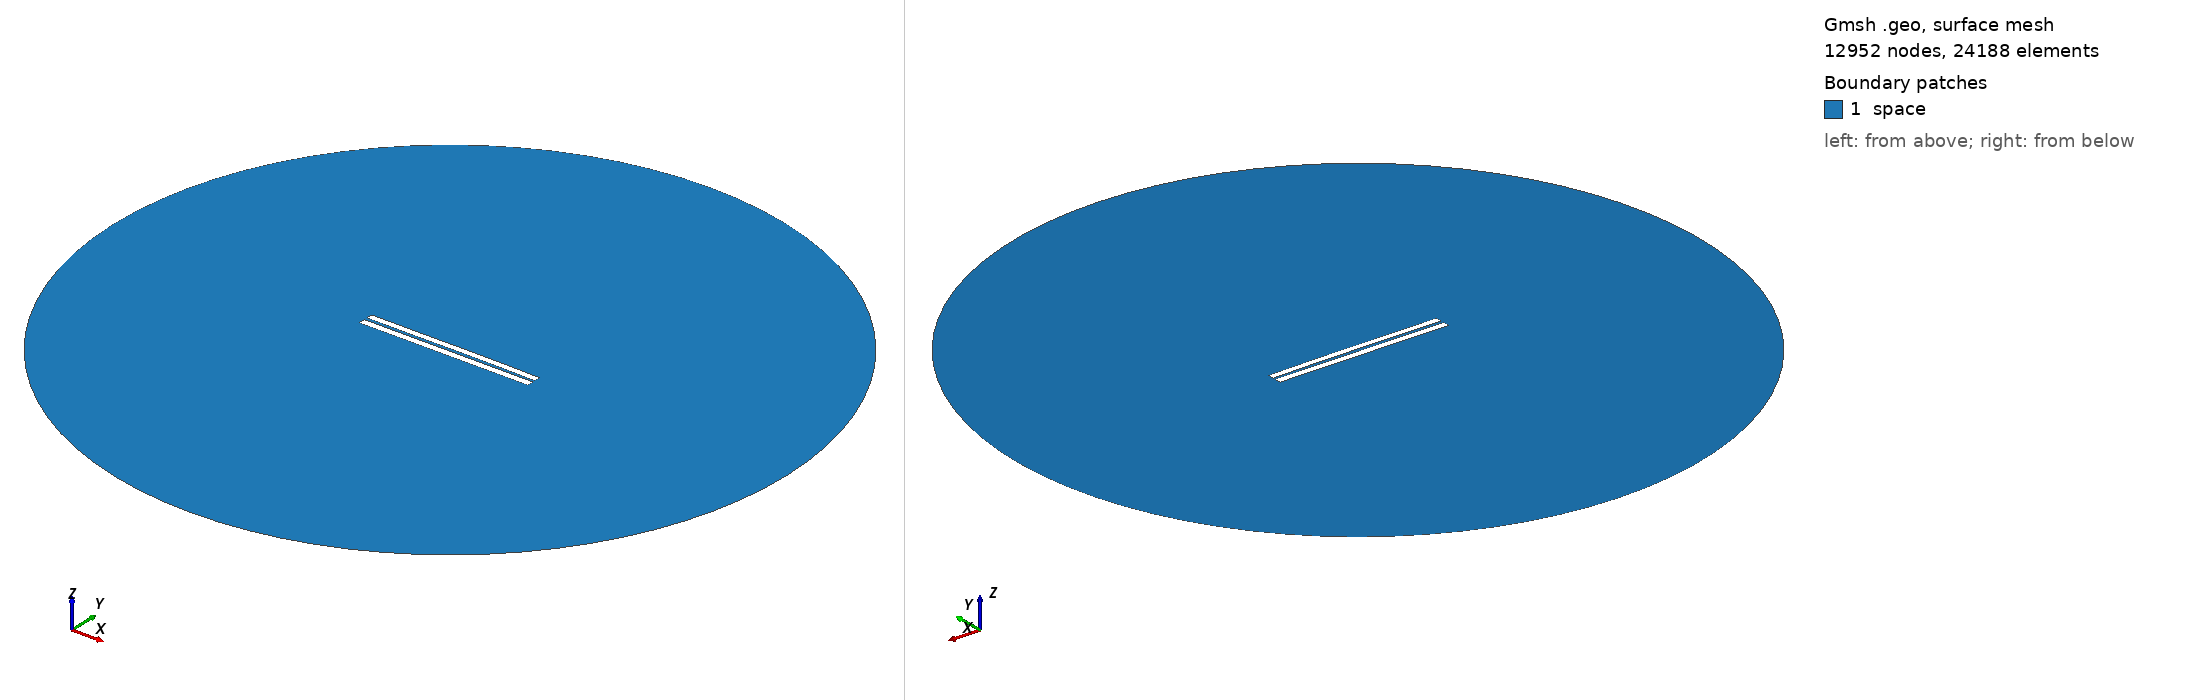

Gmsh geometry script, surface-meshed: 12952 nodes, 24188 surface elements. Boundary patches (legend numbers): 1 space. Left view from above one corner, right view from below the opposite corner. Legend entries are the model's physical surfaces. The drawing asked Gmsh for element sizes between 1% and 20% of the model's largest extent; the script's own settings can give other sizes.

=== 3833.geo (drawn) ===
//---------------------------------------
// Geometry kernel
//---------------------------------------

SetFactory("OpenCASCADE");



//---------------------------------------
// Parameters of the geometry
//---------------------------------------

// Overetch of the upper plate
overetch = 0.125;

// Distance between the plates
distance = 1.75;

// Discretization over the x axis (for the deformation)
nx = 50; 

// Length of the plate
L = 100 - overetch; 

// Number of modes
n = 4; 

// 1st mode coefficient
coeff(1) = -0.15;
beta(1) = 0.596864 * 3.1415926535 / L;

// 2nd mode coefficient
coeff(2) = 0.07499999999999998;
beta(2) = 1.49418 * 3.1415926535 / L;

// 3rd mode coefficient
coeff(3) = -0.075;
beta(3) = 2.50025 * 3.1415926535 / L;

// 4th mode coefficient
coeff(4) = 0.0;
beta(4) = 3.49999 * 3.1415926535 / L;



//---------------------------------------
// Upper plate (deformed rectangle)
//---------------------------------------

// Coordiantes of the upper plate
xmin = -50;
xmax = 50 - overetch;

// Height of the upper plate
yheight = 4 - 2 * overetch;

// Indexes of the points
UpperID[] = {};
LowerID[] = {};
LeftID[] = {};
RightID[] = {};

// Point index
p = 1;

// Horizontal edges
For i In {1:nx}
    x = xmin + (i-1)*(xmax - xmin)/(nx-1);

    y_bottom = distance / 2 + overetch;
    For j In {1:n}
        C = (Cosh(beta(j)*L) + Cos(beta(j)*L)) / (Sinh(beta(j)*L) + Sin(beta(j)*L));
        y_bottom  = y_bottom + coeff(j) * (Cosh(beta(j)*(x+50)) - Cos(beta(j)*(x+50)) - C * (Sinh(beta(j)*(x+50)) - Sin(beta(j)*(x+50))));
    EndFor

    y_top = y_bottom + yheight;

    Point(p) = {x, y_top, 0, 1.0};
    UpperID[i] = p;
    p = p + 1;

    Point(p) = {x, y_bottom, 0, 1.0};
    LowerID[i] = p;
    p = p + 1;
EndFor

// Create point lists
UpperPts[] = {}; LowerPts[] = {};
For i In {1:nx}
  UpperPts[] += {UpperID[i]};
  LowerPts[] += {LowerID[i]};
EndFor

// Build splines
Spline(1) = {UpperPts[]};
Spline(2) = {LowerPts[]};
Line(3) = {LowerPts[nx-1], UpperPts[nx-1]};
Line(4) = {LowerPts[0], UpperPts[0]};

// Build the plane surface
Curve Loop(1) = {2, 3, -1, -4};
Plane Surface(1) = {1};



//---------------------------------------
// Lower plate (rectangle)
//---------------------------------------

// Vertices
Point(1001) = {-50, -1, 0, 1.0};
Point(1002) = { 50, -1, 0, 1.0};
Point(1003) = { 50,  -5, 0, 1.0};
Point(1004) = {-50,  -5, 0, 1.0};

// Edges
Line(5) = {1001, 1002};
Line(6) = {1002, 1003};
Line(7) = {1003, 1004};
Line(8) = {1004, 1001};

// Plane surface
Line Loop(2) = {5, 6, 7, 8};
Plane Surface(2) = {2}; 



//---------------------------------------
// Outer (fictious) boundary
//---------------------------------------

// Points
Point(1005) = {0, 0, 0};       // Center
Point(1006) = {200, 0, 0};     // Start point
Point(1007) = {0, 200, 0};     // 90 degrees
Point(1008) = {-200, 0, 0};    // 180 degrees
Point(1009) = {0, -200, 0};    // 270 degrees

// Circle arcs (each needs start, center, end)
Circle(9) = {1006, 1005, 1007};
Circle(10) = {1007, 1005, 1008};
Circle(11) = {1008, 1005, 1009};
Circle(12) = {1009, 1005, 1006};

// Plane surface for the entire domain
Curve Loop(3) = {9, 10, 11, 12};
Surface(3) = {3};

// Subtract the plates from the whole domain to obtain the actual domain where we want to solve the equations
BooleanDifference{ Surface{3}; Delete; }{ Surface{1}; Surface{2}; Delete; }




//---------------------------------------
// Transfinite Lines/Curves
//---------------------------------------

// Set the number of points on the boundaries
r = 7;

// Plates
Transfinite Curve {1, 2} = 50*r Using Progression 1;
Transfinite Curve {3, 4} = 2*r Using Progression 1;
Transfinite Line {5, 7} = 50*r Using Progression 1;
Transfinite Line {6, 8} = 2*r Using Progression 1;

// Outer boundary
Transfinite Line {9, 10, 11, 12} = 20 Using Progression 1;



//---------------------------------------
// Physical groups
//---------------------------------------                

// Physical curves (boundaries)
Physical Line("force_segment", 10) = {2};
Physical Line("upper_plate", 11) = {1, 3, 4};
Physical Line("lower_plate", 12) = {5, 6, 7, 8};
Physical Line("boundary", 20) = {9, 10, 11, 12};

// Physical Surfaces
Physical Surface("space", 30) = {3};



//---------------------------------------
// 6. Generate the Mesh
//---------------------------------------

// 2D mesh generation
Mesh 2;
